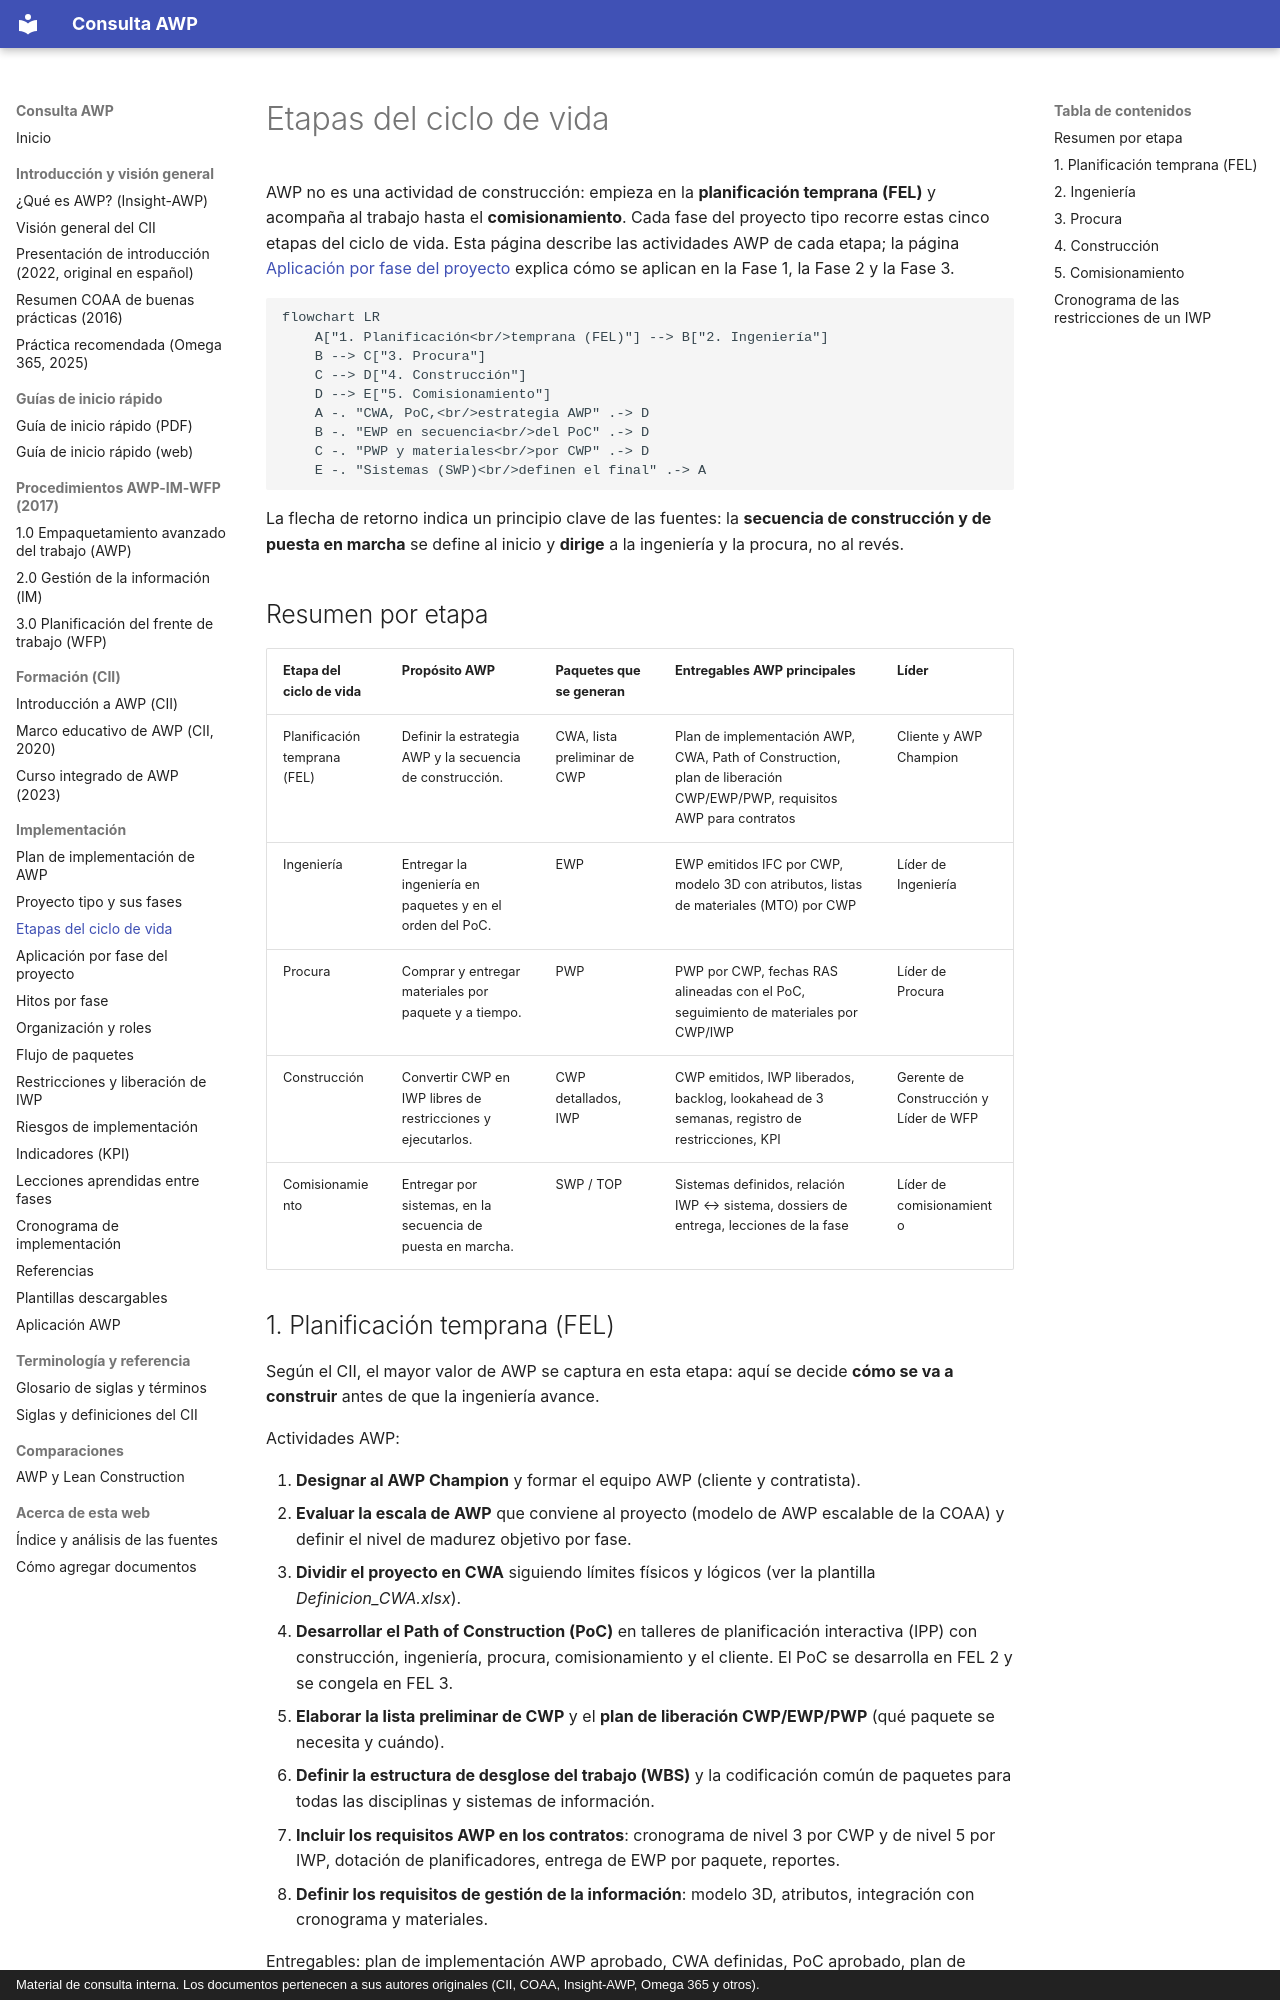

repository: ehchavezm-hub/01-awp · page: implementacion/etapas-ciclo-de-vida/index.html · generator: mkdocs · copyright: Material de consulta interna. Los documentos pertenecen a sus autores originales (CII, COAA, Insight-AWP, Omega 365 y otros).

# Etapas del ciclo de vida

AWP no es una actividad de construcción: empieza en la **planificación temprana (FEL)** y acompaña al trabajo hasta el **comisionamiento**. Cada fase del proyecto tipo recorre estas cinco etapas del ciclo de vida. Esta página describe las actividades AWP de cada etapa; la página [Aplicación por fase del proyecto](aplicacion-por-fase.md) explica cómo se aplican en la Fase 1, la Fase 2 y la Fase 3.

```mermaid
flowchart LR
    A["1. Planificación<br/>temprana (FEL)"] --> B["2. Ingeniería"]
    B --> C["3. Procura"]
    C --> D["4. Construcción"]
    D --> E["5. Comisionamiento"]
    A -. "CWA, PoC,<br/>estrategia AWP" .-> D
    B -. "EWP en secuencia<br/>del PoC" .-> D
    C -. "PWP y materiales<br/>por CWP" .-> D
    E -. "Sistemas (SWP)<br/>definen el final" .-> A
```

La flecha de retorno indica un principio clave de las fuentes: la **secuencia de construcción y de puesta en marcha** se define al inicio y **dirige** a la ingeniería y la procura, no al revés.

## Resumen por etapa

| Etapa del ciclo de vida | Propósito AWP | Paquetes que se generan | Entregables AWP principales | Líder |
|---|---|---|---|---|
| Planificación temprana (FEL) | Definir la estrategia AWP y la secuencia de construcción. | CWA, lista preliminar de CWP | Plan de implementación AWP, CWA, Path of Construction, plan de liberación CWP/EWP/PWP, requisitos AWP para contratos | Cliente y AWP Champion |
| Ingeniería | Entregar la ingeniería en paquetes y en el orden del PoC. | EWP | EWP emitidos IFC por CWP, modelo 3D con atributos, listas de materiales (MTO) por CWP | Líder de Ingeniería |
| Procura | Comprar y entregar materiales por paquete y a tiempo. | PWP | PWP por CWP, fechas RAS alineadas con el PoC, seguimiento de materiales por CWP/IWP | Líder de Procura |
| Construcción | Convertir CWP en IWP libres de restricciones y ejecutarlos. | CWP detallados, IWP | CWP emitidos, IWP liberados, backlog, lookahead de 3 semanas, registro de restricciones, KPI | Gerente de Construcción y Líder de WFP |
| Comisionamiento | Entregar por sistemas, en la secuencia de puesta en marcha. | SWP / TOP | Sistemas definidos, relación IWP ↔ sistema, dossiers de entrega, lecciones de la fase | Líder de comisionamiento |
